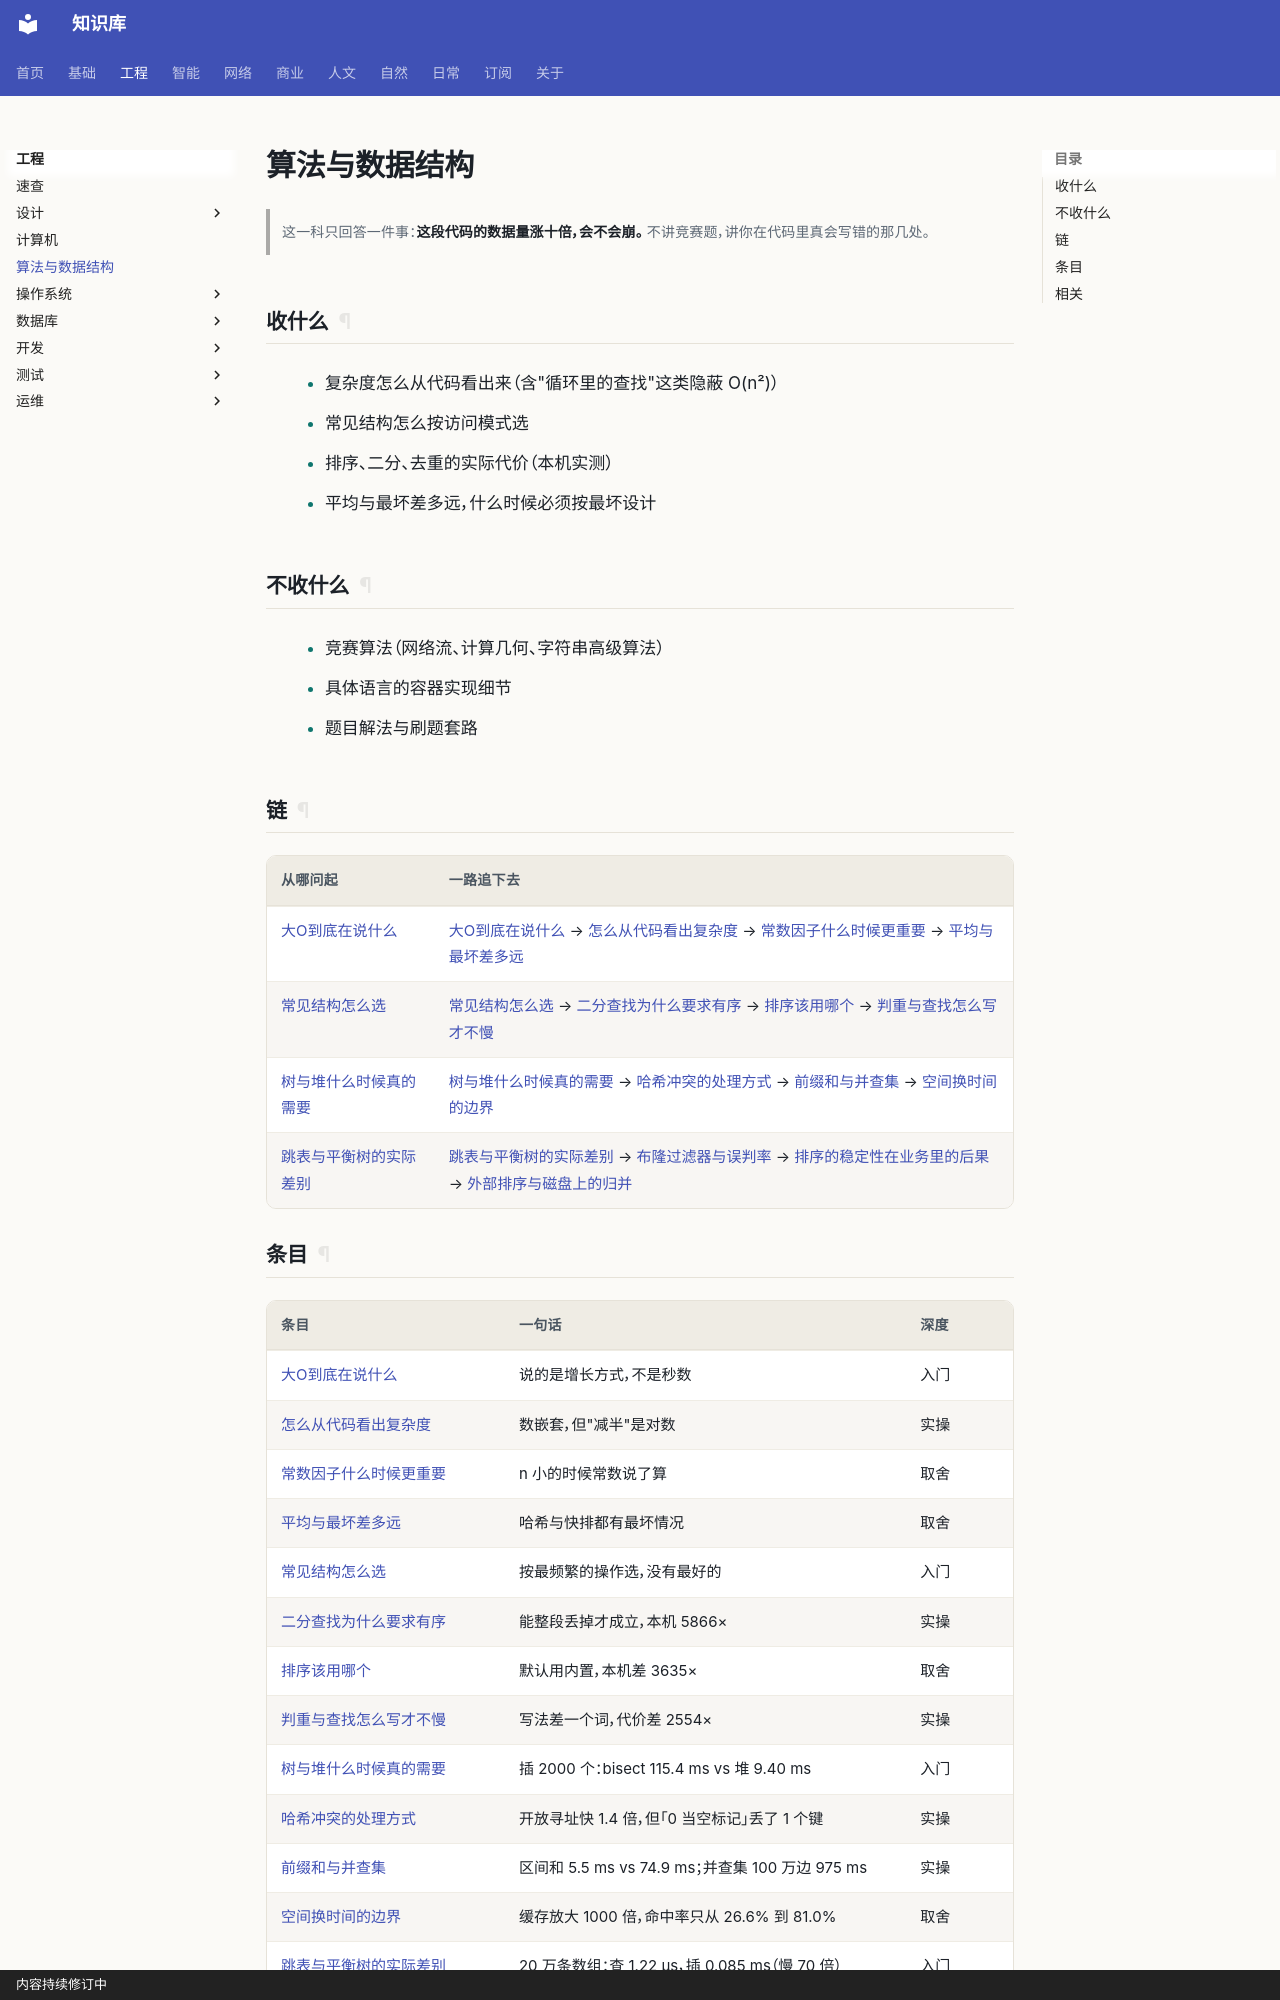

repository: gh503/kb · page: 工程/算法与数据结构/index.html · generator: mkdocs · copyright: 内容持续修订中

# 算法与数据结构

> 这一科只回答一件事：**这段代码的数据量涨十倍，会不会崩。**
> 不讲竞赛题，讲你在代码里真会写错的那几处。

## 收什么

- 复杂度怎么从代码看出来（含"循环里的查找"这类隐蔽 O(n²)）
- 常见结构怎么按访问模式选
- 排序、二分、去重的实际代价（本机实测）
- 平均与最坏差多远，什么时候必须按最坏设计

## 不收什么

- 竞赛算法（网络流、计算几何、字符串高级算法）
- 具体语言的容器实现细节
- 题目解法与刷题套路

## 链

| 从哪问起 | 一路追下去 |
| --- | --- |
| [大O到底在说什么](大O到底在说什么.md) | [大O到底在说什么](大O到底在说什么.md) → [怎么从代码看出复杂度](怎么从代码看出复杂度.md) → [常数因子什么时候更重要](常数因子什么时候更重要.md) → [平均与最坏差多远](平均与最坏差多远.md) |
| [常见结构怎么选](常见结构怎么选.md) | [常见结构怎么选](常见结构怎么选.md) → [二分查找为什么要求有序](二分查找为什么要求有序.md) → [排序该用哪个](排序该用哪个.md) → [判重与查找怎么写才不慢](判重与查找怎么写才不慢.md) |
| [树与堆什么时候真的需要](树与堆什么时候真的需要.md) | [树与堆什么时候真的需要](树与堆什么时候真的需要.md) → [哈希冲突的处理方式](哈希冲突的处理方式.md) → [前缀和与并查集](前缀和与并查集.md) → [空间换时间的边界](空间换时间的边界.md) |
| [跳表与平衡树的实际差别](跳表与平衡树的实际差别.md) | [跳表与平衡树的实际差别](跳表与平衡树的实际差别.md) → [布隆过滤器与误判率](布隆过滤器与误判率.md) → [排序的稳定性在业务里的后果](排序的稳定性在业务里的后果.md) → [外部排序与磁盘上的归并](外部排序与磁盘上的归并.md) |
